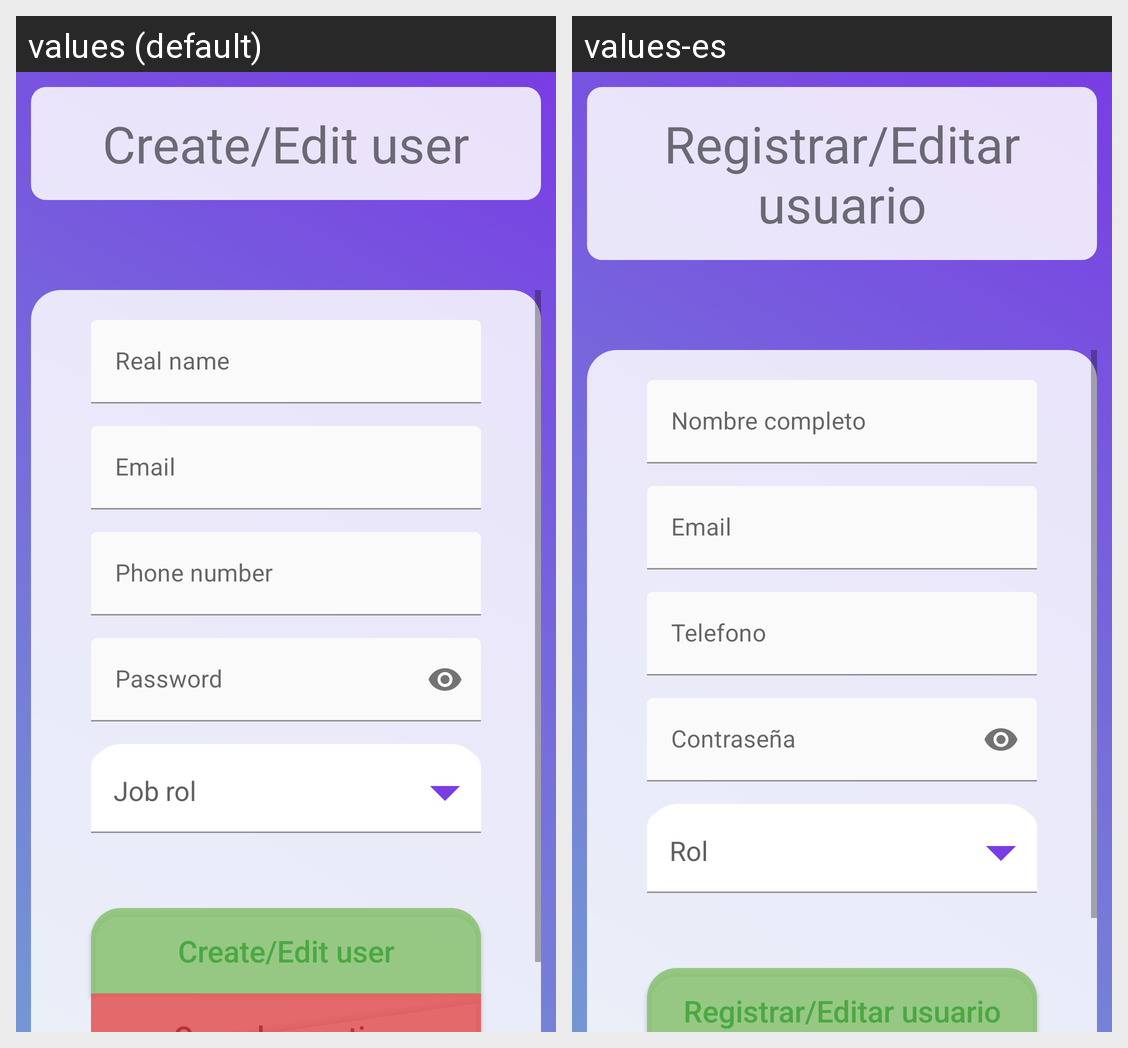

The Android screen above is rendered under two locales of the same app. Produce the string resources it draws, with the default and per-locale values.
Android screen res/layout/activity_admin_create_and_edit_user.xml rendered under 2 locales, left to right: values (default), values-es. Device: Nexus 5 (rendered at 1080×1920; each locale shown at half size, 540×960, under a caption strip naming it); theme Theme.GestionTaller.
Strings drawn on this screen, with the default value and each locale's value (text and hints the layout hard-codes, and strings that could not be matched under every locale, appear in the picture but are not listed):

create_editUser
  values: Create/Edit user
  values-es: Registrar/Editar usuario

real_name
  values: Real name
  values-es: Nombre completo

mail
  values: Email
  values-es: Email

phone_number
  values: Phone number
  values-es: Telefono

password
  values: Password
  values-es: Contraseña
